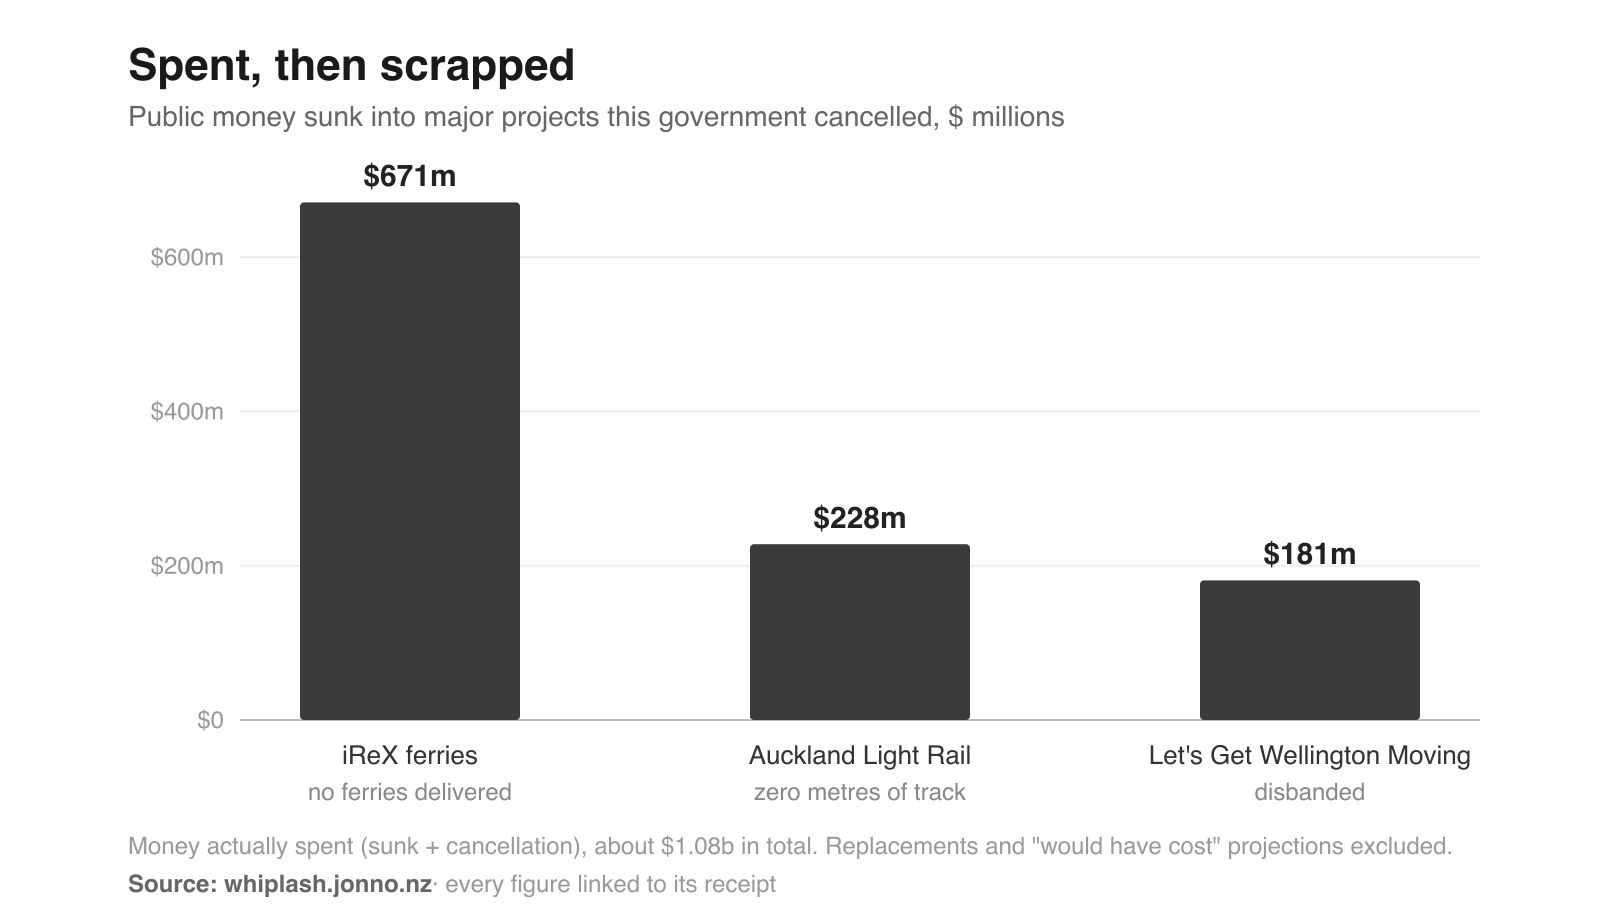

Data behind this chart, as committed beside it:
Project, $ millions
iReX ferries, 671
Auckland Light Rail, 228
Let's Get Wellington Moving, 181
